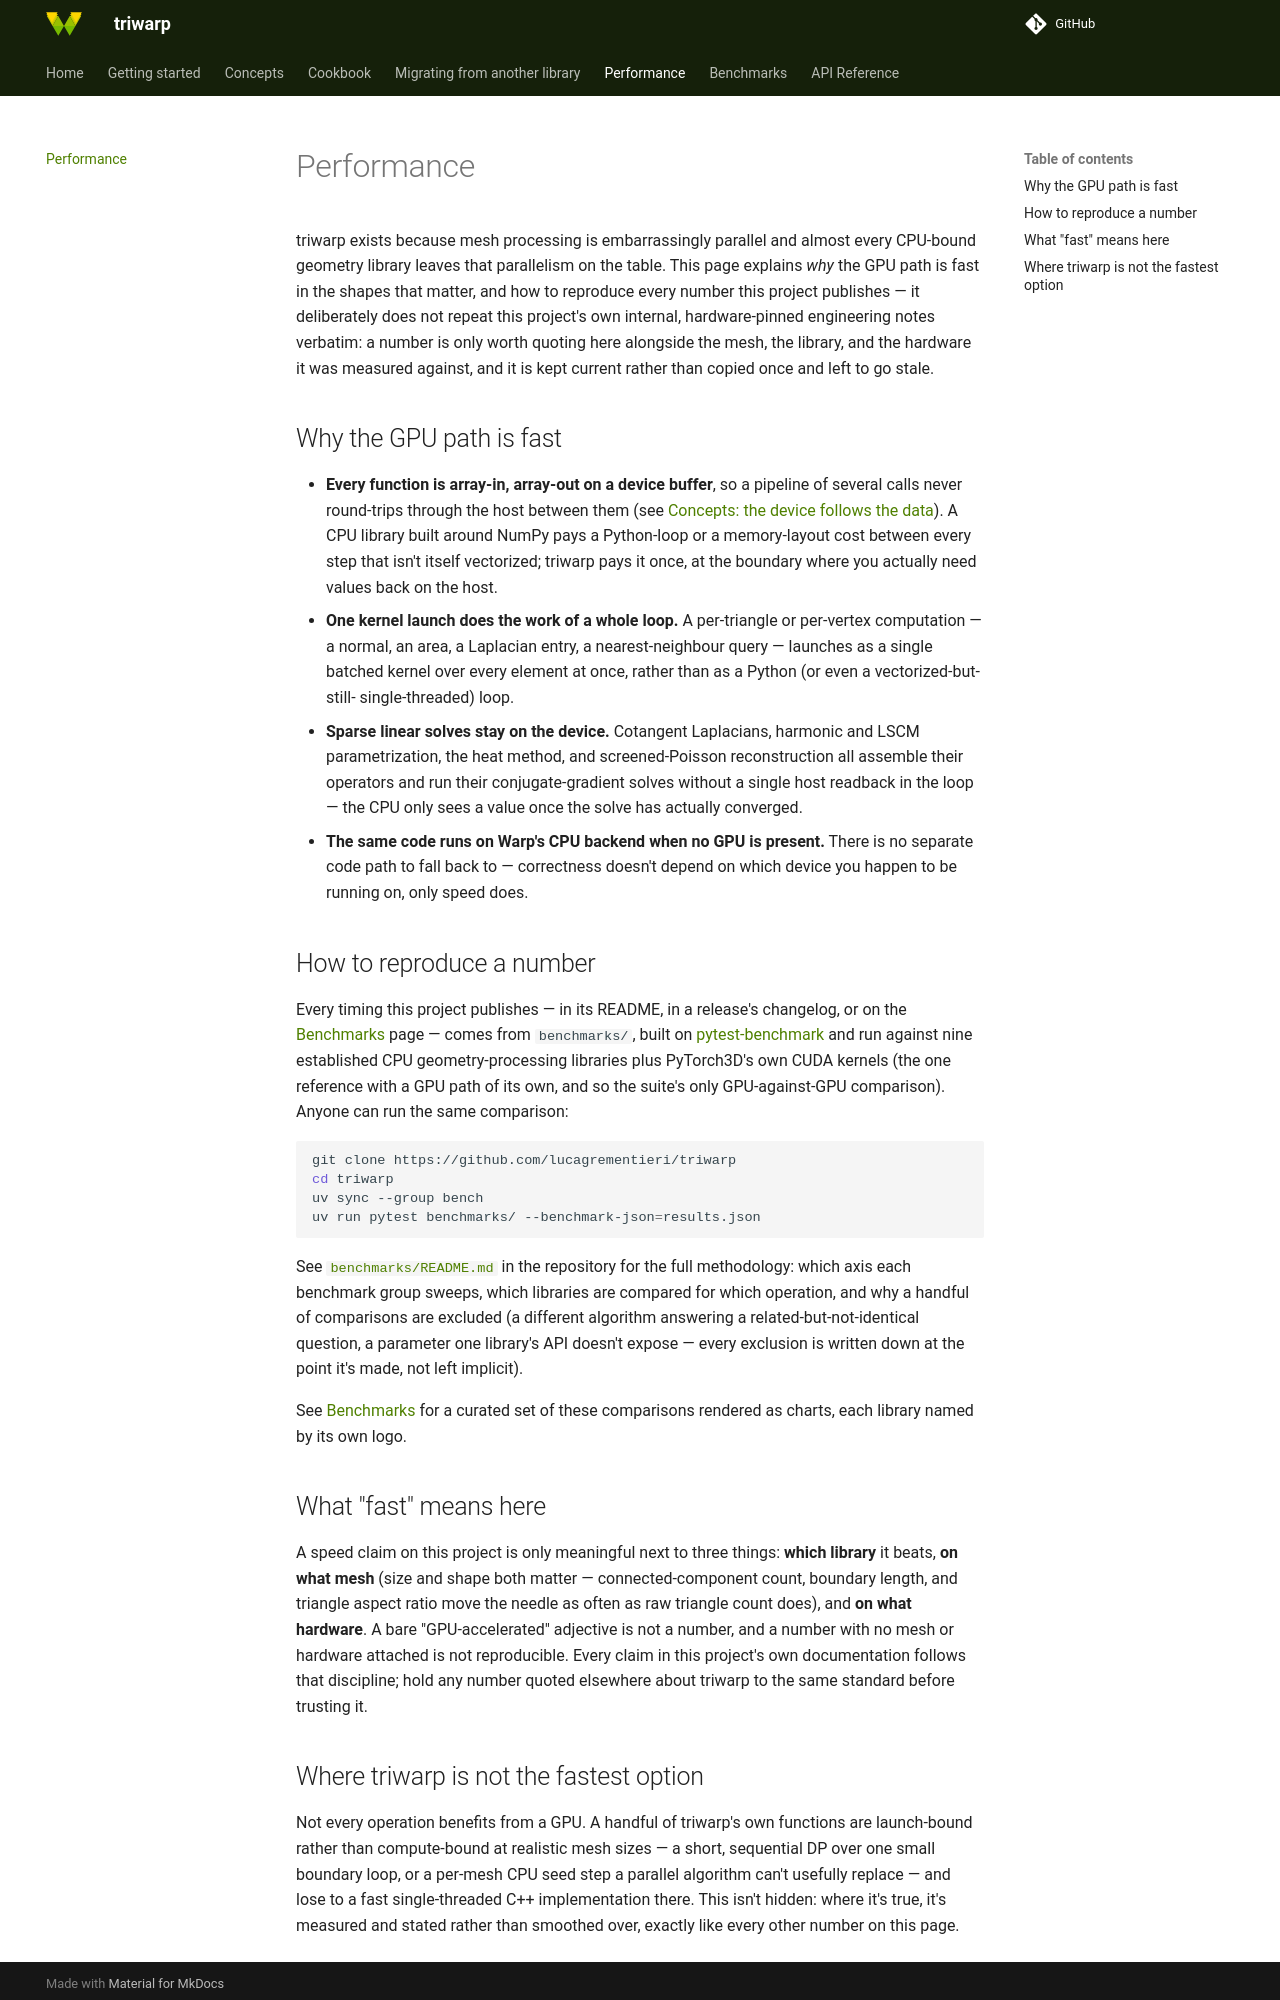

repository: lucagrementieri/triwarp · page: performance/index.html · generator: mkdocs

# Performance

triwarp exists because mesh processing is embarrassingly parallel and almost every CPU-bound
geometry library leaves that parallelism on the table. This page explains *why* the GPU path is
fast in the shapes that matter, and how to reproduce every number this project publishes —
it deliberately does not repeat this project's own internal, hardware-pinned engineering notes
verbatim: a number is only worth quoting here alongside the mesh, the library, and the hardware it
was measured against, and it is kept current rather than copied once and left to go stale.

## Why the GPU path is fast

- **Every function is array-in, array-out on a device buffer**, so a pipeline of several calls
  never round-trips through the host between them (see
  [Concepts: the device follows the data](concepts.md#the-device-follows-the-data)). A CPU
  library built around NumPy pays a Python-loop or a memory-layout cost between every step that
  isn't itself vectorized; triwarp pays it once, at the boundary where you actually need values
  back on the host.
- **One kernel launch does the work of a whole loop.** A per-triangle or per-vertex computation —
  a normal, an area, a Laplacian entry, a nearest-neighbour query — launches as a single batched
  kernel over every element at once, rather than as a Python (or even a vectorized-but-still-
  single-threaded) loop.
- **Sparse linear solves stay on the device.** Cotangent Laplacians, harmonic and LSCM
  parametrization, the heat method, and screened-Poisson reconstruction all assemble their
  operators and run their conjugate-gradient solves without a single host readback in the loop —
  the CPU only sees a value once the solve has actually converged.
- **The same code runs on Warp's CPU backend when no GPU is present.** There is no separate
  code path to fall back to — correctness doesn't depend on which device you happen to be running
  on, only speed does.

## How to reproduce a number

Every timing this project publishes — in its README, in a release's changelog, or on the
[Benchmarks](benchmarks.md) page — comes from `benchmarks/`, built on
[pytest-benchmark](https://pytest-benchmark.readthedocs.io) and run against nine established CPU
geometry-processing libraries plus PyTorch3D's own CUDA kernels (the one reference with a GPU path
of its own, and so the suite's only GPU-against-GPU comparison). Anyone can run the same
comparison:

```bash
git clone https://github.com/lucagrementieri/triwarp
cd triwarp
uv sync --group bench
uv run pytest benchmarks/ --benchmark-json=results.json
```

See [`benchmarks/README.md`](https://github.com/lucagrementieri/triwarp/tree/main/benchmarks) in
the repository for the full methodology: which axis each benchmark group sweeps, which libraries
are compared for which operation, and why a handful of comparisons are excluded (a different
algorithm answering a related-but-not-identical question, a parameter one library's API doesn't
expose — every exclusion is written down at the point it's made, not left implicit).

See [Benchmarks](benchmarks.md) for a curated set of these comparisons rendered as charts, each
library named by its own logo.

## What "fast" means here

A speed claim on this project is only meaningful next to three things: **which library** it beats,
**on what mesh** (size and shape both matter — connected-component count, boundary length, and
triangle aspect ratio move the needle as often as raw triangle count does), and **on what
hardware**. A bare "GPU-accelerated" adjective is not a number, and a number with no mesh or
hardware attached is not reproducible. Every claim in this project's own documentation follows
that discipline; hold any number quoted elsewhere about triwarp to the same standard before
trusting it.
